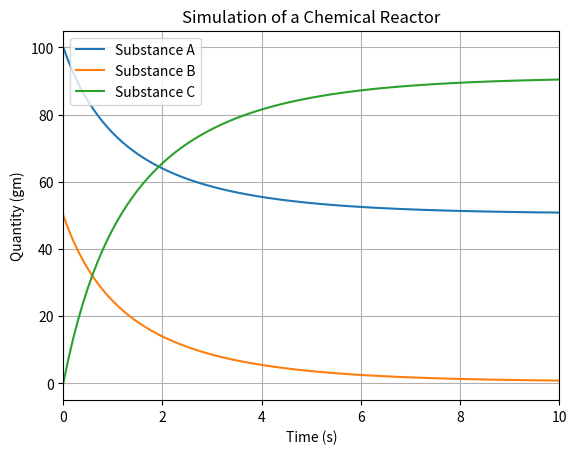

This figure's Python source:
import matplotlib.pyplot as plt


def chemical_reactor(A, B, C, k1, k2, end_time, dt):
    time = 0
    substance_A = []
    substance_B = []
    substance_C = []
    time_points = []

    while (time <= end_time):
        substance_A.append(A)
        substance_B.append(B)
        substance_C.append(C)
        time_points.append(time)
        time += dt

        val = (k2 * C - k1 * A * B)

        A +=  val * dt
        B +=  val * dt
        C += (2 * k1 * A * B - 2 * k2 * C) * dt

        plt.clf()
        plt.title("Simulation of a Chemical Reactor")
        plt.xlabel("Time (s)")
        plt.ylabel("Quantity (gm)")
        plt.xlim(0, end_time)
        plt.plot(time_points, substance_A, label="Substance A")
        plt.plot(time_points, substance_B, label="Substance B")
        plt.plot(time_points, substance_C, label="Substance C")
        plt.legend()
        plt.grid()
        plt.pause(.01)

    plt.show()


def main():
    chemical_reactor(100, 50, 0, 0.008, 0.002, 10, 0.1)


if __name__ == "__main__":
    main()
